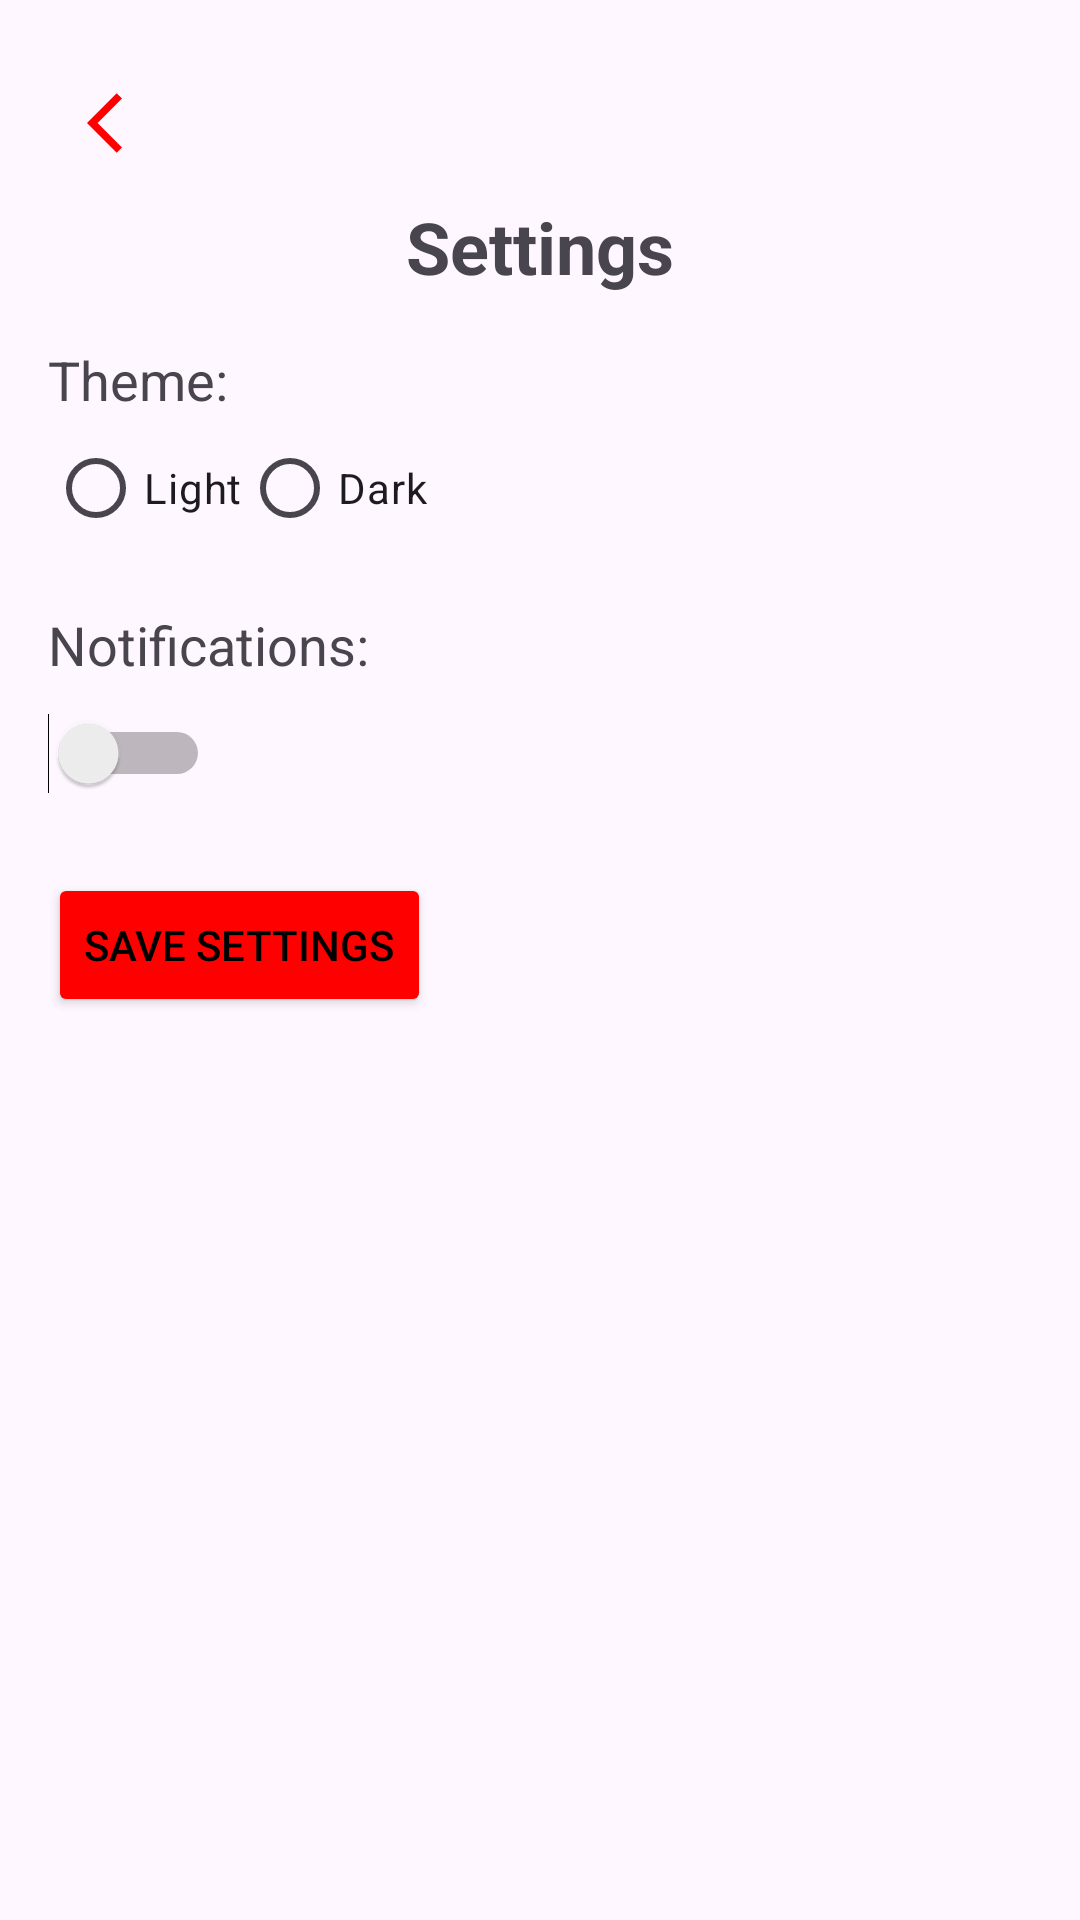

The Android layout XML behind this screen, and the referenced resources:
<!-- AndroidManifest.xml: application theme Theme.AceTimeTracker -->
<!-- res/layout/activity_settings.xml -->
<?xml version="1.0" encoding="utf-8"?>
<LinearLayout xmlns:android="http://schemas.android.com/apk/res/android"
    xmlns:app="http://schemas.android.com/apk/res-auto"
    android:layout_width="match_parent"
    android:layout_height="match_parent"
    android:orientation="vertical"
    android:padding="16dp">

    <ImageButton
        android:id="@+id/btnBack"
        android:layout_width="50dp"
        android:layout_height="50dp"
        android:background="@drawable/round_button_background"
        android:src="@drawable/back_arrow"
        android:contentDescription="@string/back_button_description" />

    <TextView
        android:layout_width="wrap_content"
        android:layout_height="wrap_content"
        android:layout_gravity="center"
        android:text="Settings"
        android:textSize="24sp"
        android:textStyle="bold" />

    <TextView
        android:layout_width="wrap_content"
        android:layout_height="wrap_content"
        android:layout_marginTop="16dp"
        android:text="Theme:"
        android:textSize="18sp" />

    <RadioGroup
        android:id="@+id/themeRadioGroup"
        android:layout_width="wrap_content"
        android:layout_height="wrap_content"
        android:orientation="horizontal">

        <RadioButton
            android:id="@+id/lightThemeRadioButton"
            android:layout_width="wrap_content"
            android:layout_height="wrap_content"
            android:text="Light" />

        <RadioButton
            android:id="@+id/darkThemeRadioButton"
            android:layout_width="wrap_content"
            android:layout_height="wrap_content"
            android:text="Dark" />
    </RadioGroup>

    <TextView
        android:layout_width="wrap_content"
        android:layout_height="wrap_content"
        android:layout_marginTop="16dp"
        android:text="Notifications:"
        android:textSize="18sp" />

    <Switch
        android:id="@+id/notificationsSwitch"
        android:layout_width="wrap_content"
        android:layout_height="wrap_content"
        android:minWidth="48dp"
        android:minHeight="48dp" />

    <Button
        android:id="@+id/saveSettingsButton"
        android:layout_width="wrap_content"
        android:layout_height="wrap_content"
        android:layout_marginTop="16dp"
        android:backgroundTint="@color/red"
        android:text="Save Settings"
        android:textColor="@color/black" />

</LinearLayout>
<!-- resources referenced by this layout -->
<resources>
  <color name="black">#FF000000</color>
  <color name="red">#FF0000</color>
  <!-- drawable back_arrow (drawable) -->
  <vector android:autoMirrored="true" android:height="24dp"
      android:tint="@color/red" android:viewportHeight="24"
      android:viewportWidth="24" android:width="24dp" xmlns:android="http://schemas.android.com/apk/res/android">
      <path android:fillColor="@android:color/white" android:pathData="M11.67,3.87L9.9,2.1 0,12l9.9,9.9 1.77,-1.77L3.54,12z"/>
  </vector>
  <!-- drawable round_button_background (drawable) -->
  <?xml version="1.0" encoding="utf-8"?>
  <shape xmlns:android="http://schemas.android.com/apk/res/android"
      android:shape="ring">
      <solid android:color="#F44336"/> 
  </shape>
  <string name="back_button_description">Back</string>
  <style name="Theme.AceTimeTracker" parent="Base.Theme.AceTimeTracker" />
  <style name="Base.Theme.AceTimeTracker" parent="Theme.Material3.DayNight.NoActionBar">
          
          
      </style>
</resources>
